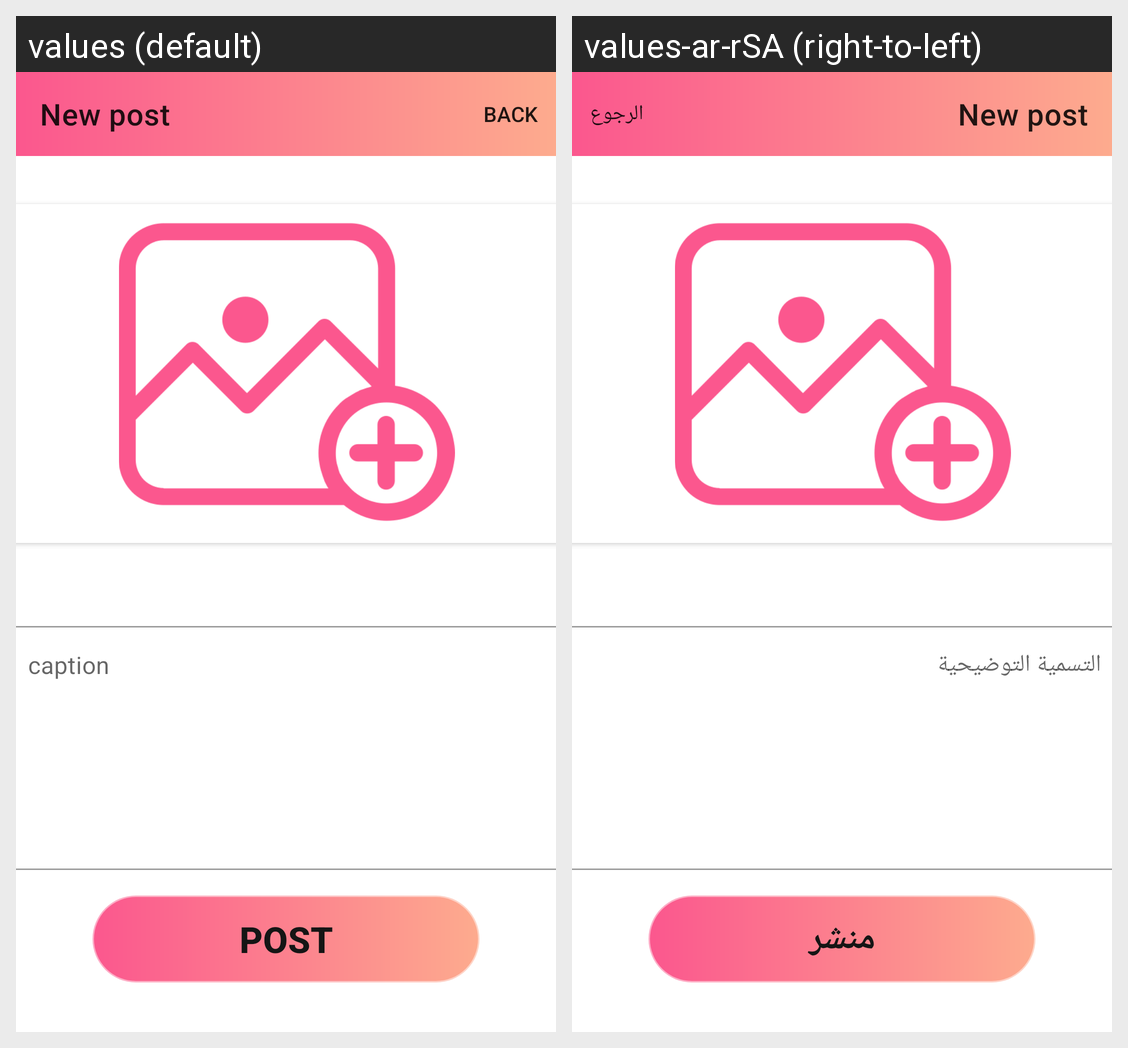

The same Android screen rendered under two of its app's locales, left to right. List the strings drawn on it with the default value and each locale's translation.
Android screen res/layout/activity_new_post.xml rendered under 2 locales, left to right: values (default), values-ar-rSA (right-to-left). Device: Nexus 5 (rendered at 1080×1920; each locale shown at half size, 540×960, under a caption strip naming it); theme Theme.Finle_Project.
Strings drawn on this screen, with the default value and each locale's value (text and hints the layout hard-codes, and strings that could not be matched under every locale, appear in the picture but are not listed):

post
  values: Post
  values-ar-rSA: منشر

caption
  values: caption
  values-ar-rSA: التسمية التوضيحية
